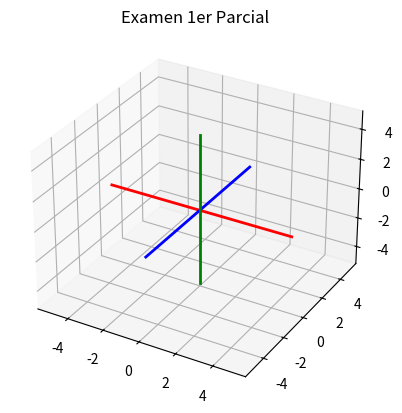

This figure's Python source:
import numpy as np
import matplotlib.pyplot as plt
from matplotlib.animation import FuncAnimation
from mpl_toolkits.mplot3d import Axes3D

# ---------------------------
# Parámetros del robot
# ---------------------------
l1, l2, l3 = 2, 1.5, 1
theta1_f = 45    # grados
theta2_f = 60
theta3_f = -30

frames = 120
theta1_vals = np.linspace(0, theta1_f, frames)
theta2_vals = np.linspace(0, theta2_f, frames)
theta3_vals = np.linspace(0, theta3_f, frames)

# ---------------------------
# Funciones auxiliares
# ---------------------------
def sind(t):
    return np.sin(np.deg2rad(t))

def cosd(t):
    return np.cos(np.deg2rad(t))

def drawVector(p_fin, p_init=[0,0,0], color='black', linewidth=2):
    x = [p_init[0], p_fin[0]]
    y = [p_init[1], p_fin[1]]
    z = [p_init[2], p_fin[2]]
    ax.plot3D(x, y, z, color=color, linewidth=linewidth)

def fix_system(axis_length=5, linewidth=2):
    x = [-axis_length, axis_length]
    y = [-axis_length, axis_length]
    z = [-axis_length, axis_length]
    zp = [0,0]
    ax.plot3D(x, zp, zp, color='red', linewidth=linewidth)
    ax.plot3D(zp, y, zp, color='blue', linewidth=linewidth)
    ax.plot3D(zp, zp, z, color='green', linewidth=linewidth)

# ---------------------------
# Cinemática directa
# ---------------------------
def forward_kinematics(t1, t2, t3):
    x0, y0, z0 = 0,0,0
    x1, y1, z1 = l1*cosd(t1), l1*sind(t1), 0
    x2, y2, z2 = x1 + l2*cosd(t1 + t2), y1 + l2*sind(t1 + t2), 0
    x3, y3, z3 = x2 + l3*cosd(t1 + t2 + t3), y2 + l3*sind(t1 + t2 + t3), 0
    return np.array([[x0,y0,z0],[x1,y1,z1],[x2,y2,z2],[x3,y3,z3]])

# ---------------------------
# Configuración gráfica
# ---------------------------
fig = plt.figure()
ax = fig.add_subplot(111, projection='3d')
ax.set_title("Examen 1er Parcial")
fix_system(5)

# ---------------------------
# Función de actualización
# ---------------------------
def update(frame):
    ax.cla()  # limpiar figura
    fix_system(5)
    ax.set_title("Examen 1er Parcial")
    
    points = forward_kinematics(theta1_vals[frame],
                                theta2_vals[frame],
                                theta3_vals[frame])
    
    # Dibujar cada eslabón
    drawVector(points[1], points[0], color='orange', linewidth=4)
    drawVector(points[2], points[1], color='purple', linewidth=4)
    drawVector(points[3], points[2], color='cyan', linewidth=4)
    
    # Punto final
    ax.scatter(*points[-1], color='red', s=50)

    # Cámara
    ax.view_init(elev=30, azim=30 + frame*0.3)
    ax.set_xlim(-5,5)
    ax.set_ylim(-5,5)
    ax.set_zlim(-2,2)

# ---------------------------
# Animación
# ---------------------------
ani = FuncAnimation(fig, update, frames=frames, interval=80)

plt.show()

